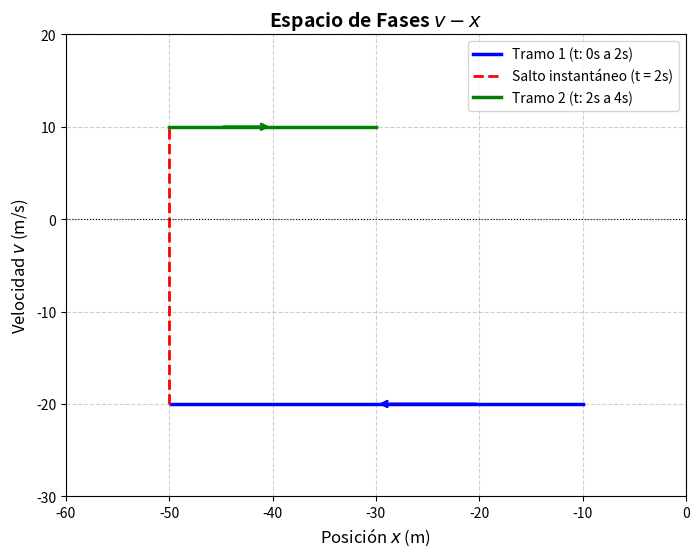

Reproduce this figure in Python.
import matplotlib.pyplot as plt
import numpy as np

# =====================================================================
# 1. GENERACIÓN DE DATOS (MÉTODO DE EULER / DISCRETO)
# =====================================================================
dt = 0.01  # Paso de tiempo
t_tramo1 = np.arange(0, 2, dt)  # de t=0 a t=2 (sin incluir el 2 exacto)
t_tramo2 = np.arange(2, 4 + dt, dt)  # de t=2 a t=4

# Tramo 1: v = -20 m/s, x empieza en -10 m
v1 = np.full_like(t_tramo1, -20.0)
x1 = -10.0 + v1 * t_tramo1  # x(t) = x0 + v*t -> va de -10 a -50

# Tramo 2: v = +10 m/s, x empieza en -50 m (posición al final del tramo 1)
v2 = np.full_like(t_tramo2, 10.0)
x2 = -50.0 + v2 * (t_tramo2 - 2.0)  # x(t) = -50 + 10*(t - 2) -> va de -50 a -30

# Unimos los tramos para las líneas continuas
# (Nota: No los unimos directamente en una sola línea para evitar que Matplotlib
# dibuje una diagonal sólida en el salto; el salto lo haremos a mano)

# =====================================================================
# 2. GRAFICAR EL ESPACIO DE FASES (v vs x)
# =====================================================================
plt.figure(figsize=(8, 6))

# Dibujamos el Tramo 1 (Línea horizontal a v = -20)
plt.plot(x1, v1, color="blue", linewidth=2.5, label="Tramo 1 (t: 0s a 2s)")

# Dibujamos el Salto en x = -50 (Línea discontinua vertical)
# Va desde v = -20 hasta v = 10
plt.plot(
    [-50, -50],
    [-20, 10],
    color="red",
    linestyle="--",
    linewidth=2,
    label="Salto instantáneo (t = 2s)",
)

# Dibujamos el Tramo 2 (Línea horizontal a v = 10)
plt.plot(x2, v2, color="green", linewidth=2.5, label="Tramo 2 (t: 2s a 4s)")

# Añadimos flechas para indicar el sentido del movimiento en el espacio de fases
plt.annotate(
    "",
    xy=(-30, -20),
    xytext=(-20, -20),
    arrowprops=dict(arrowstyle="->", color="blue", lw=2),
)
plt.annotate(
    "",
    xy=(-40, 10),
    xytext=(-45, 10),
    arrowprops=dict(arrowstyle="->", color="green", lw=2),
)

# =====================================================================
# 3. DETALLES ESTÉTICOS DEL GRÁFICO
# =====================================================================
plt.title("Espacio de Fases $v - x$", fontsize=14, fontweight="bold")
plt.xlabel("Posición $x$ (m)", fontsize=12)
plt.ylabel("Velocidad $v$ (m/s)", fontsize=12)

# Configuramos los límites de los ejes para que se vea holgado y limpio
plt.xlim(-60, 0)
plt.ylim(-30, 20)

# Dibujamos las líneas de los ejes coordenados (x=0 e y=0) si entran en el rango
plt.axhline(0, color="black", linewidth=0.8, linestyle=":")
plt.axvline(0, color="black", linewidth=0.8, linestyle=":")

# Activamos la cuadrícula (grid) similar a las de tus laboratorios
plt.grid(True, linestyle="--", alpha=0.6)

# Mostramos la leyenda para identificar cada parte
plt.legend(loc="best")

# Mostramos el gráfico en pantalla
plt.show()
